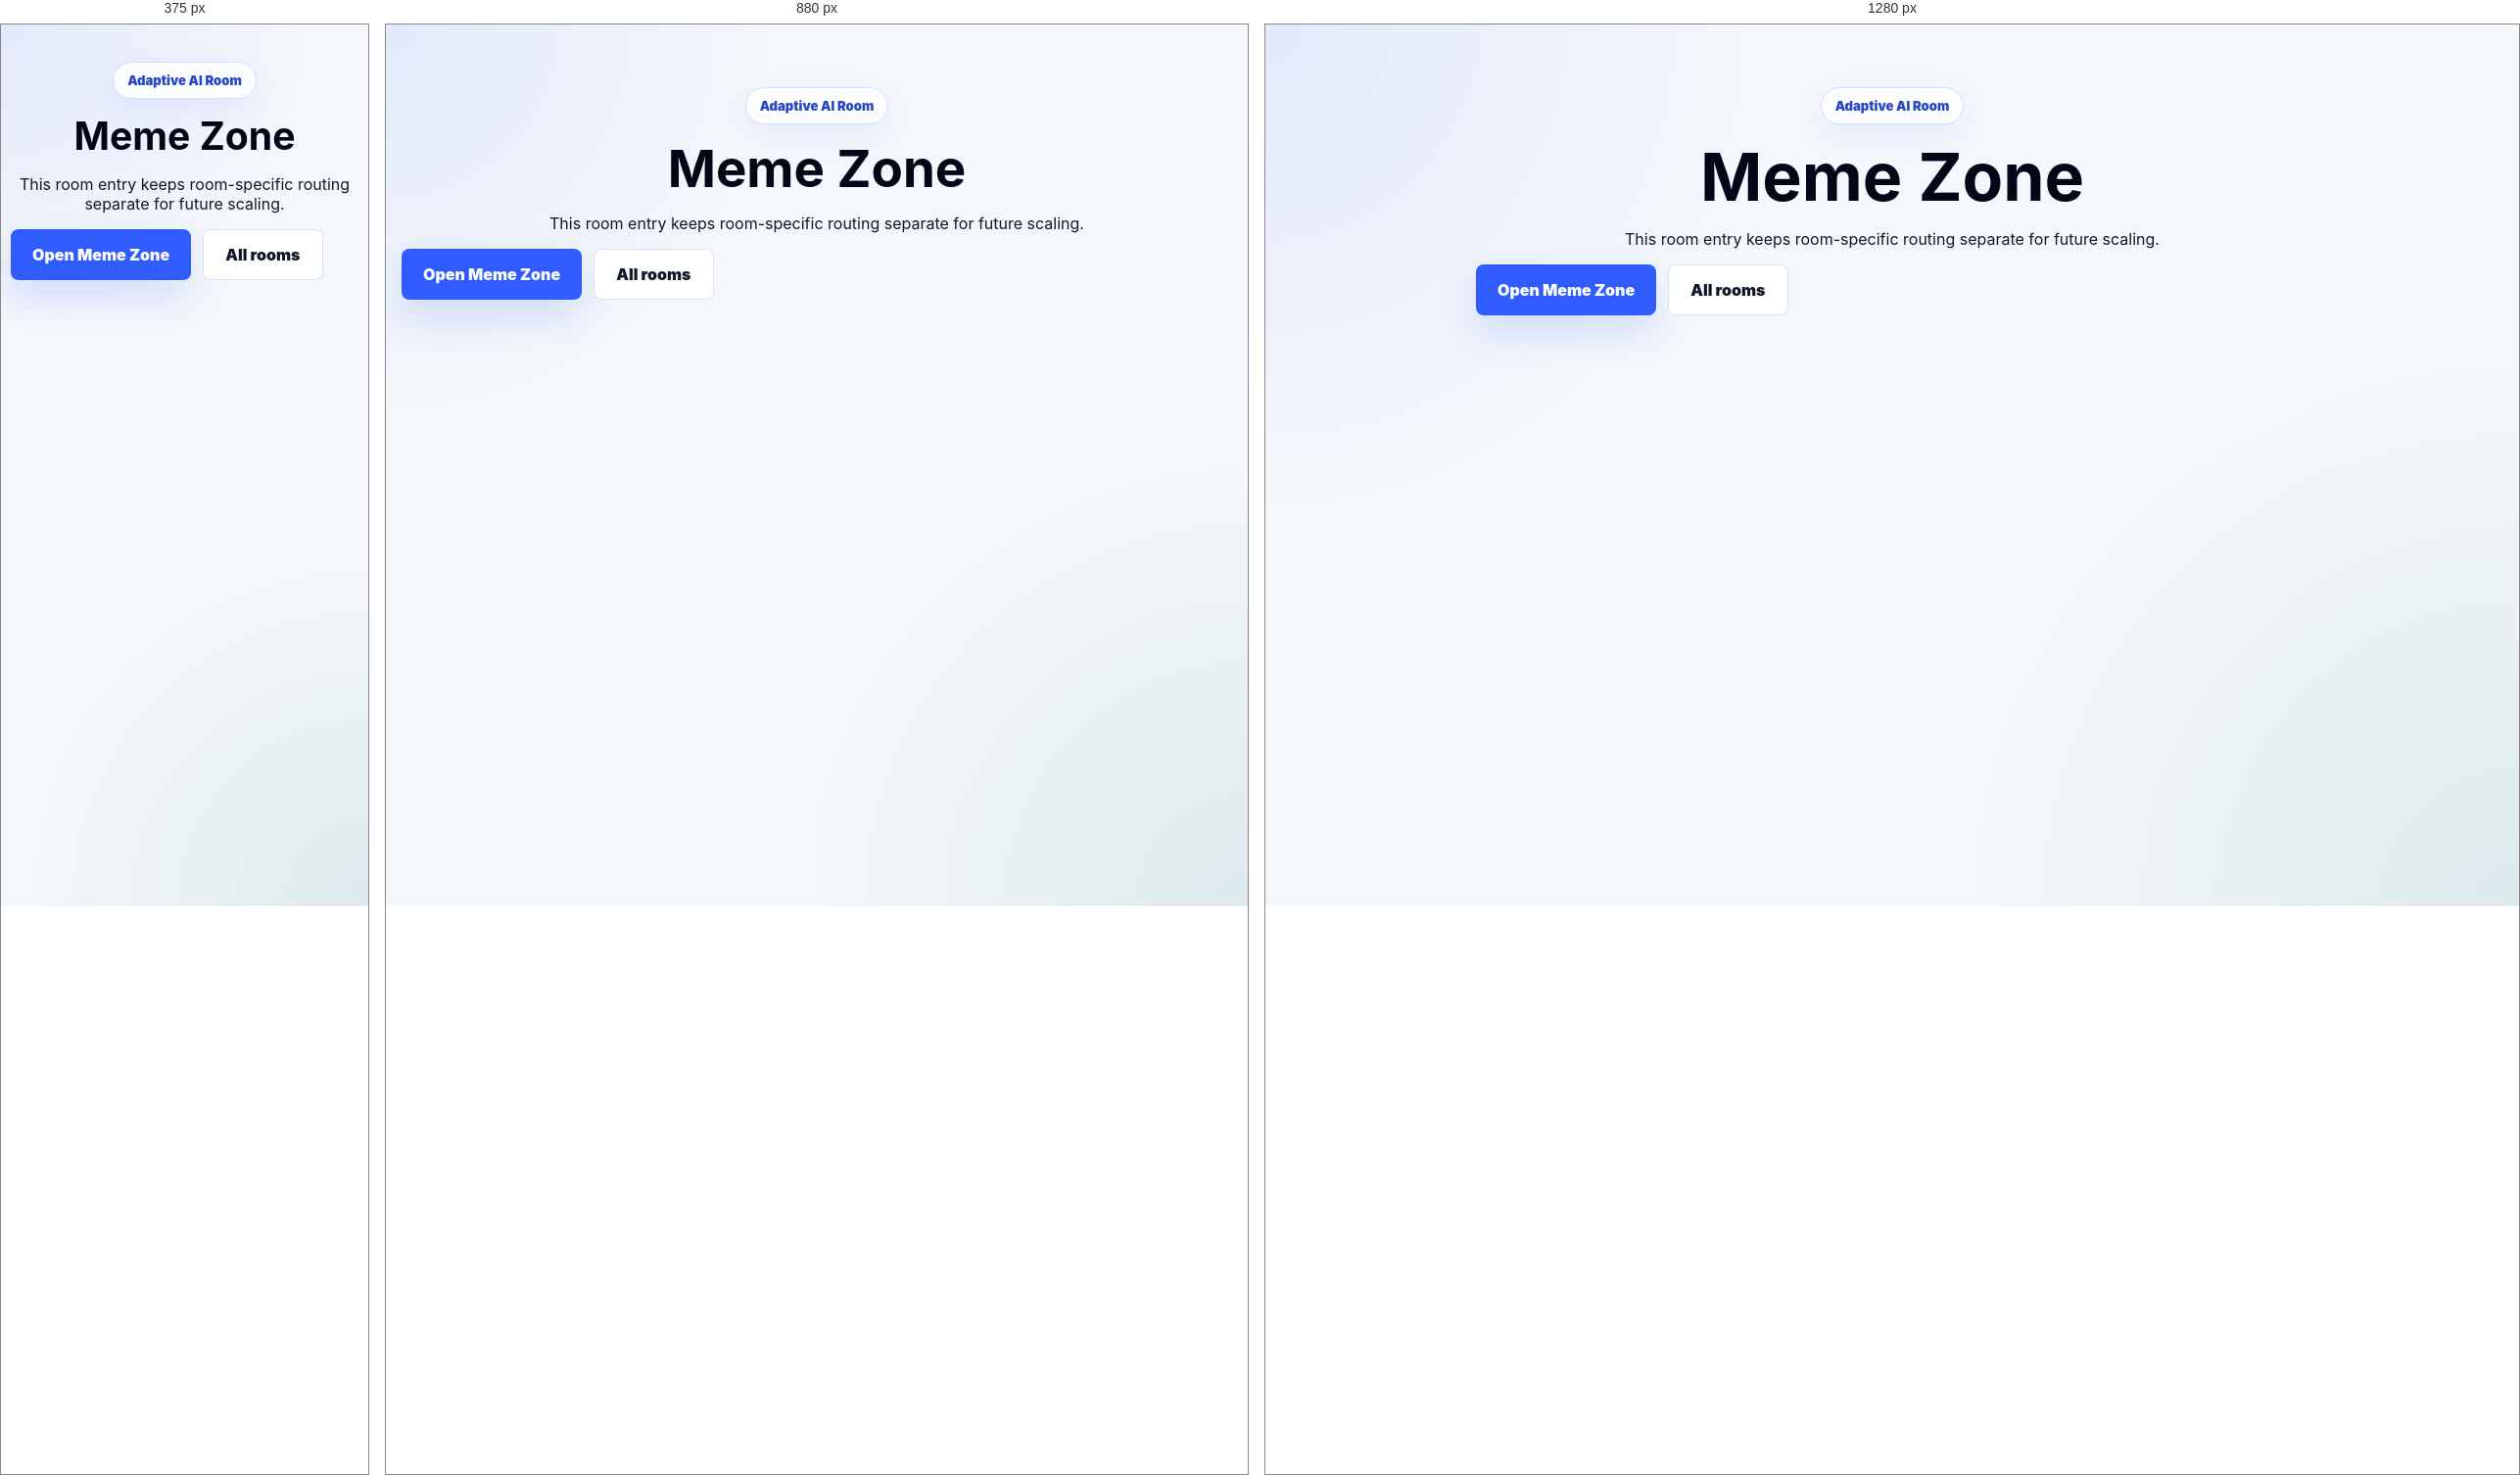
Rendered at 375 px, 880 px and 1280 px, left to right.

<!-- file: index.html -->
<!doctype html>
<html lang="en">
  <head>
    <meta charset="UTF-8" />
    <meta name="viewport" content="width=device-width, initial-scale=1.0" />
    <title>Meme Zone | MoodAnswer AI</title>
    <link rel="stylesheet" href="../../css/global.css" />
  </head>
  <body>
    <main class="rooms-hero">
      <p class="badge">Adaptive AI Room</p>
      <h1>Meme Zone</h1>
      <p>This room entry keeps room-specific routing separate for future scaling.</p>
      <div class="hero-actions">
        <a class="primary-link" href="/room-chat?assistantMode=rooms&roomName=Meme%20Zone&mood=bored&language=Hinglish&answerLength=Short&humorMode=true&supportiveLine=true&studyMode=false&focusMode=true">Open Meme Zone</a>
        <a class="secondary-link" href="/rooms">All rooms</a>
      </div>
    </main>
    <script src="../../js/theme.js"></script>
  </body>
</html>


/* @media block from hero.css */
@media (max-width: 1040px) {
  .home-hero,
  .home-action-grid,
  .home-feature-grid,
  .home-room-grid {
    grid-template-columns: repeat(2, minmax(0, 1fr));
  }

  .home-proof {
    grid-template-columns: repeat(3, minmax(0, 1fr));
  }

  .home-product {
    grid-column: 1 / -1;
    max-width: 680px;
  }
}

/* @media block from hero.css */
@media (max-width: 720px) {
  .home-main {
    width: min(100% - 20px, 1180px);
  }

  .home-hero {
    grid-template-columns: 1fr;
    gap: 28px;
    padding: 42px 0 24px;
  }

  .home-hero h1 {
    font-size: clamp(2.35rem, 13vw, 3.4rem);
  }

  .home-metrics,
  .home-action-grid,
  .home-feature-grid,
  .home-room-grid,
  .home-process-grid,
  .home-proof {
    grid-template-columns: 1fr;
  }

  .home-product {
    max-width: 100%;
    padding: 14px;
  }

  .home-user-message,
  .home-ai-message {
    width: 100%;
  }

  .home-controls-preview {
    grid-template-columns: 1fr;
  }

  .home-section {
    padding: 38px 0;
  }

  .home-actions-section {
    padding: 26px 0 38px;
  }

  .home-action-card {
    min-height: auto;
  }

  .home-clean-section {
    grid-template-columns: 1fr;
    gap: 20px;
    padding: 34px 0;
  }

  .home-section-split,
  .home-final-cta {
    align-items: flex-start;
    flex-direction: column;
  }

  .home-section-split > a,
  .home-final-cta .primary-link,
  .home-hero-actions a {
    width: 100%;
  }

  .home-final-cta {
    padding: 24px;
    margin-bottom: 46px;
  }
}

/* @media block from hero.css */
@media (max-width: 1040px) {
  .feature-hero-clean,
  .feature-grid-clean,
  .feature-flow-grid,
  .feature-mood-grid {
    grid-template-columns: repeat(2, minmax(0, 1fr));
  }

  .feature-summary-panel {
    grid-column: 1 / -1;
    max-width: 720px;
  }
}

/* @media block from hero.css */
@media (max-width: 720px) {
  .feature-main {
    width: min(100% - 20px, 1180px);
  }

  .feature-hero-clean,
  .feature-grid-clean,
  .feature-flow-grid,
  .feature-mood-grid {
    grid-template-columns: 1fr;
  }

  .feature-hero-clean {
    gap: 28px;
    padding: 42px 0 24px;
  }

  .feature-hero-clean h1 {
    font-size: clamp(2.25rem, 12vw, 3.35rem);
  }

  .feature-hero-actions a,
  .feature-cta-clean .primary-link {
    width: 100%;
  }

  .feature-section-clean {
    padding: 34px 0;
  }

  .feature-capability-card {
    min-height: auto;
  }

  .feature-cta-clean {
    align-items: flex-start;
    flex-direction: column;
    padding: 24px;
    margin-bottom: 46px;
  }
}

/* @media block from responsive.css */
@media (max-width: 940px) {
  .hero {
    grid-template-columns: 1fr;
    padding-top: 42px;
  }

  .preview-card {
    max-width: 620px;
  }

  .nav-links {
    display: none;
  }

  .mood-grid {
    grid-template-columns: repeat(2, minmax(0, 1fr));
  }

  .preference-grid {
    grid-template-columns: repeat(2, minmax(0, 1fr));
  }

  .features {
    grid-template-columns: 1fr;
  }

  .mode-options {
    grid-template-columns: 1fr;
  }

  .rooms-grid {
    grid-template-columns: repeat(2, minmax(0, 1fr));
  }

  .features-hero {
    grid-template-columns: 1fr;
    padding-top: 42px;
  }

  .features-grid,
  .workflow {
    grid-template-columns: repeat(2, minmax(0, 1fr));
  }

  .feature-cta {
    align-items: flex-start;
    flex-direction: column;
  }
}

/* @media block from responsive.css */
@media (max-width: 640px) {
  .nav-container,
  .hero,
  .mode-options,
  .rooms-hero,
  .rooms-grid,
  .ask-section,
  .features,
  .answer-preview,
  .features-hero,
  .feature-page-section,
  .feature-cta,
  .feature-link-row {
    width: min(100% - 20px, 1180px);
  }

  .nav-container {
    min-height: auto;
    align-items: flex-start;
    flex-direction: column;
    padding: 14px 0;
  }

  .session-actions {
    width: 100%;
    justify-content: space-between;
  }

  .status-pill {
    max-width: 100%;
    white-space: normal;
  }

  .ask-card,
  .answer-card,
  .history-card,
  .login-panel {
    padding: 20px;
  }

  .ask-header,
  .answer-top,
  .history-header {
    align-items: flex-start;
    flex-direction: column;
  }

  .privacy-pill,
  .mood-pill {
    white-space: normal;
  }

  .mini-moods {
    grid-template-columns: repeat(2, minmax(0, 1fr));
  }

  .mode-card {
    grid-template-columns: 1fr;
  }

  .rooms-hero {
    padding-top: 38px;
  }

  .rooms-grid {
    grid-template-columns: 1fr;
    padding-bottom: 42px;
  }

  .preference-grid {
    grid-template-columns: 1fr;
  }

  .setting-toggle {
    min-height: 46px;
  }

  .flow-page {
    padding-bottom: 176px;
  }

  .flow-hero {
    width: min(100% - 20px, 860px);
    min-height: calc(100vh - 220px);
  }

  .flow-chat {
    width: min(100% - 20px, 880px);
  }

  .flow-bubble {
    max-width: 100%;
  }

  .flow-composer {
    padding: 10px;
  }

  .features-grid,
  .workflow {
    grid-template-columns: 1fr;
  }

  .mood-table-row {
    grid-template-columns: 1fr;
    gap: 8px;
    padding: 18px;
  }

  .feature-cta {
    padding: 24px;
  }

  .feature-cta a {
    width: 100%;
  }

  .history-section {
    width: min(100% - 20px, 1180px);
  }

  .history-layout {
    width: min(100% - 20px, 1180px);
    grid-template-columns: 1fr;
  }

  .history-detail {
    padding: 20px;
  }

  .history-item-top {
    align-items: flex-start;
    flex-direction: column;
  }
}

/* @media block from responsive.css */
@media (max-width: 950px) {
  .login-shell {
    grid-template-columns: 1fr;
    padding: 28px;
  }

  .brand-card {
    min-height: auto;
    padding: 34px;
  }

  .auth-logo {
    margin-bottom: 50px;
  }

  .brand-card h2 {
    font-size: 38px;
  }

  .login-panel {
    max-width: 100%;
  }
}

/* @media block from responsive.css */
@media (max-width: 520px) {
  .login-shell {
    padding: 18px;
  }

  .brand-side {
    display: none;
  }

  .login-panel {
    padding: 28px 22px;
    border-radius: 26px;
  }

  .login-panel h1 {
    font-size: 34px;
  }

  .form-options {
    align-items: flex-start;
    flex-direction: column;
    gap: 10px;
  }
}

/* @media block from history.css */
@media (max-width: 950px) {
  .history-page {
    padding-top: 34px;
  }

  .history-page .history-layout {
    grid-template-columns: 1fr;
  }

  .history-page .history-detail {
    position: relative;
    top: 0;
  }

  .history-page .history-question-list {
    max-height: 430px;
  }
}

/* @media block from history.css */
@media (max-width: 600px) {
  .history-page {
    padding: 24px 0 34px;
  }

  .history-page .search-hero,
  .history-page .history-layout {
    width: min(100% - 24px, 1400px);
  }

  .history-page .search-hero {
    margin-bottom: 24px;
    padding-top: 26px;
  }

  .history-page .history-card,
  .history-page .history-detail {
    border-radius: 24px;
    padding: 20px;
  }

  .history-page .history-header,
  .history-page .history-detail-top {
    align-items: flex-start;
    flex-direction: column;
  }

  .history-page .history-question-button {
    min-height: 86px;
    border-radius: 18px;
  }

  .history-page .history-question-item {
    grid-template-columns: 1fr;
  }

  .history-page .history-delete-inline {
    width: 100%;
    min-height: 42px;
    border-radius: 16px;
  }

  .history-page .history-detail-actions {
    width: 100%;
    justify-content: space-between;
  }

  .history-page .question-preview,
  .history-page .answer-content,
  .history-page .example-line,
  .history-page .joke-line,
  .history-page .support-line,
  .history-page .quick-actions-line,
  .history-page .metadata-line {
    border-radius: 18px;
    padding: 18px;
  }
}

/* @media block from streaks.css */
@media (max-width: 820px) {
  .streak-section {
    grid-template-columns: 1fr;
  }
}

/* @media block from streaks.css */
@media (max-width: 640px) {
  .streak-section {
    width: min(100% - 20px, 1180px);
  }

  .sound-mode-panel {
    align-items: stretch;
    flex-direction: column;
  }

  .sound-status {
    text-align: left;
  }
}